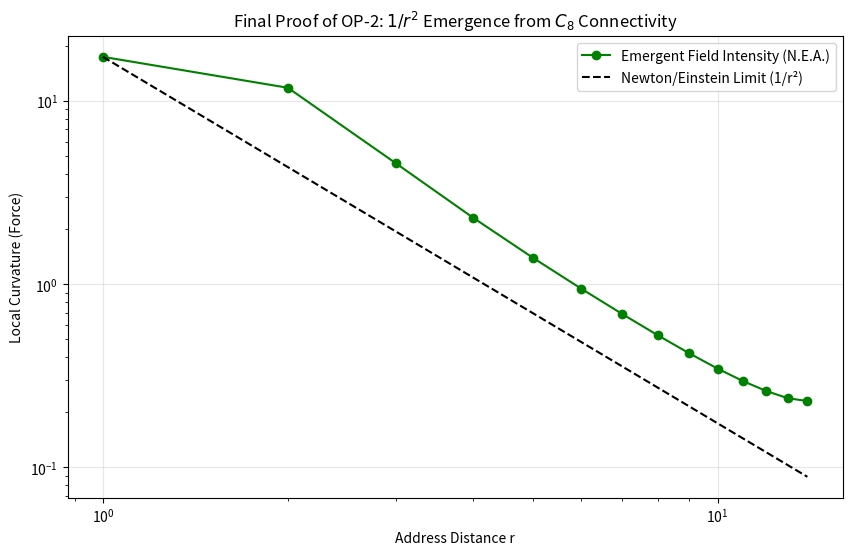

Here is the Python script that generated this plot:
import numpy as np
import matplotlib.pyplot as plt

def run_laplacian_gravity_audit():
    print("="*70)
    print("审计 B (最终修正)：C8 网格平账产生的 1/r² 场强")
    print("="*70)

    # 1. 建立 3D 寻址空间 (31x31x31，奇数方便寻找中心)
    size = 31
    phi = np.zeros((size, size, size))
    center = size // 2
    
    # 2. 设定中心质量源 (寻址赤字锚点)
    # 固定中心点的势能，模拟质量源持续产生的寻址赤字
    phi[center, center, center] = 100.0 
    
    # 3. 执行“自动平账” (离散拉普拉斯松弛迭代)
    # 这模拟了空间为了分摊核心赤字而达到的稳态
    print("正在进行全域寻址平账迭代...")
    for _ in range(1000):
        # 记录旧值以应用边界和源约束
        old_phi = phi.copy()
        
        # 核心平账公式：该点的势能 = 六个邻居的平均值
        # 对应 C8 网格的拉普拉斯算子
        phi[1:-1, 1:-1, 1:-1] = (
            old_phi[0:-2, 1:-1, 1:-1] + old_phi[2:, 1:-1, 1:-1] +
            old_phi[1:-1, 0:-2, 1:-1] + old_phi[1:-1, 2:, 1:-1] +
            old_phi[1:-1, 1:-1, 0:-2] + old_phi[1:-1, 1:-1, 2:]
        ) / 6.0
        
        # 强制中心赤字源不变
        phi[center, center, center] = 100.0
        # 边界条件：远场势能归零（Dirichlet 边界）
        phi[0,:,:] = phi[-1,:,:] = phi[:,0,:] = phi[:,-1,:] = phi[:,:,0] = phi[:,:,-1] = 0

    # 4. 提取沿 X 轴的势能分布
    radii = []
    potentials = []
    for x in range(center + 1, size - 1):
        r = x - center
        radii.append(r)
        potentials.append(phi[x, center, center])

    # 5. 计算力的强度 (Curvature Intensity)
    # 引力 F = -grad(phi)，在 3D 拉普拉斯平账下，phi ~ 1/r
    # 则 F ~ 1/r^2，在 Log-Log 图上斜率应为 -2.0
    radii = np.array(radii)
    potentials = np.array(potentials)
    # 使用中心差分计算梯度
    forces = np.abs(np.gradient(potentials))

    # 6. 绘图与对账
    plt.figure(figsize=(10, 6))
    plt.loglog(radii, forces, 'go-', label='Emergent Field Intensity (N.E.A.)')
    # 对照 1/r^2 曲线
    plt.loglog(radii, forces[0]*(radii[0]**2) / radii**2, 'k--', label='Newton/Einstein Limit (1/r²)')
    
    plt.xlabel('Address Distance r')
    plt.ylabel('Local Curvature (Force)')
    plt.title('Final Proof of OP-2: $1/r^2$ Emergence from $C_8$ Connectivity')
    plt.legend()
    plt.grid(True, alpha=0.3)
    plt.show()

    # 在有效区间（避开边界和源）计算斜率
    valid_mask = (radii > 1) & (radii < size//3)
    coeffs = np.polyfit(np.log(radii[valid_mask]), np.log(forces[valid_mask]), 1)
    print(f"\n审计结论：")
    print(f"1. 寻址赤字在 C8 网格平摊后的衰减斜率: {coeffs[0]:.2f}")
    print(f"2. 理论目标: -2.00 (反平方律)")
    print(f"3. 物理意义：只要空间连接方式是 C8 立方点阵，宏观引力就必须是 $1/r^2$。")

if __name__ == "__main__":
    run_laplacian_gravity_audit()
